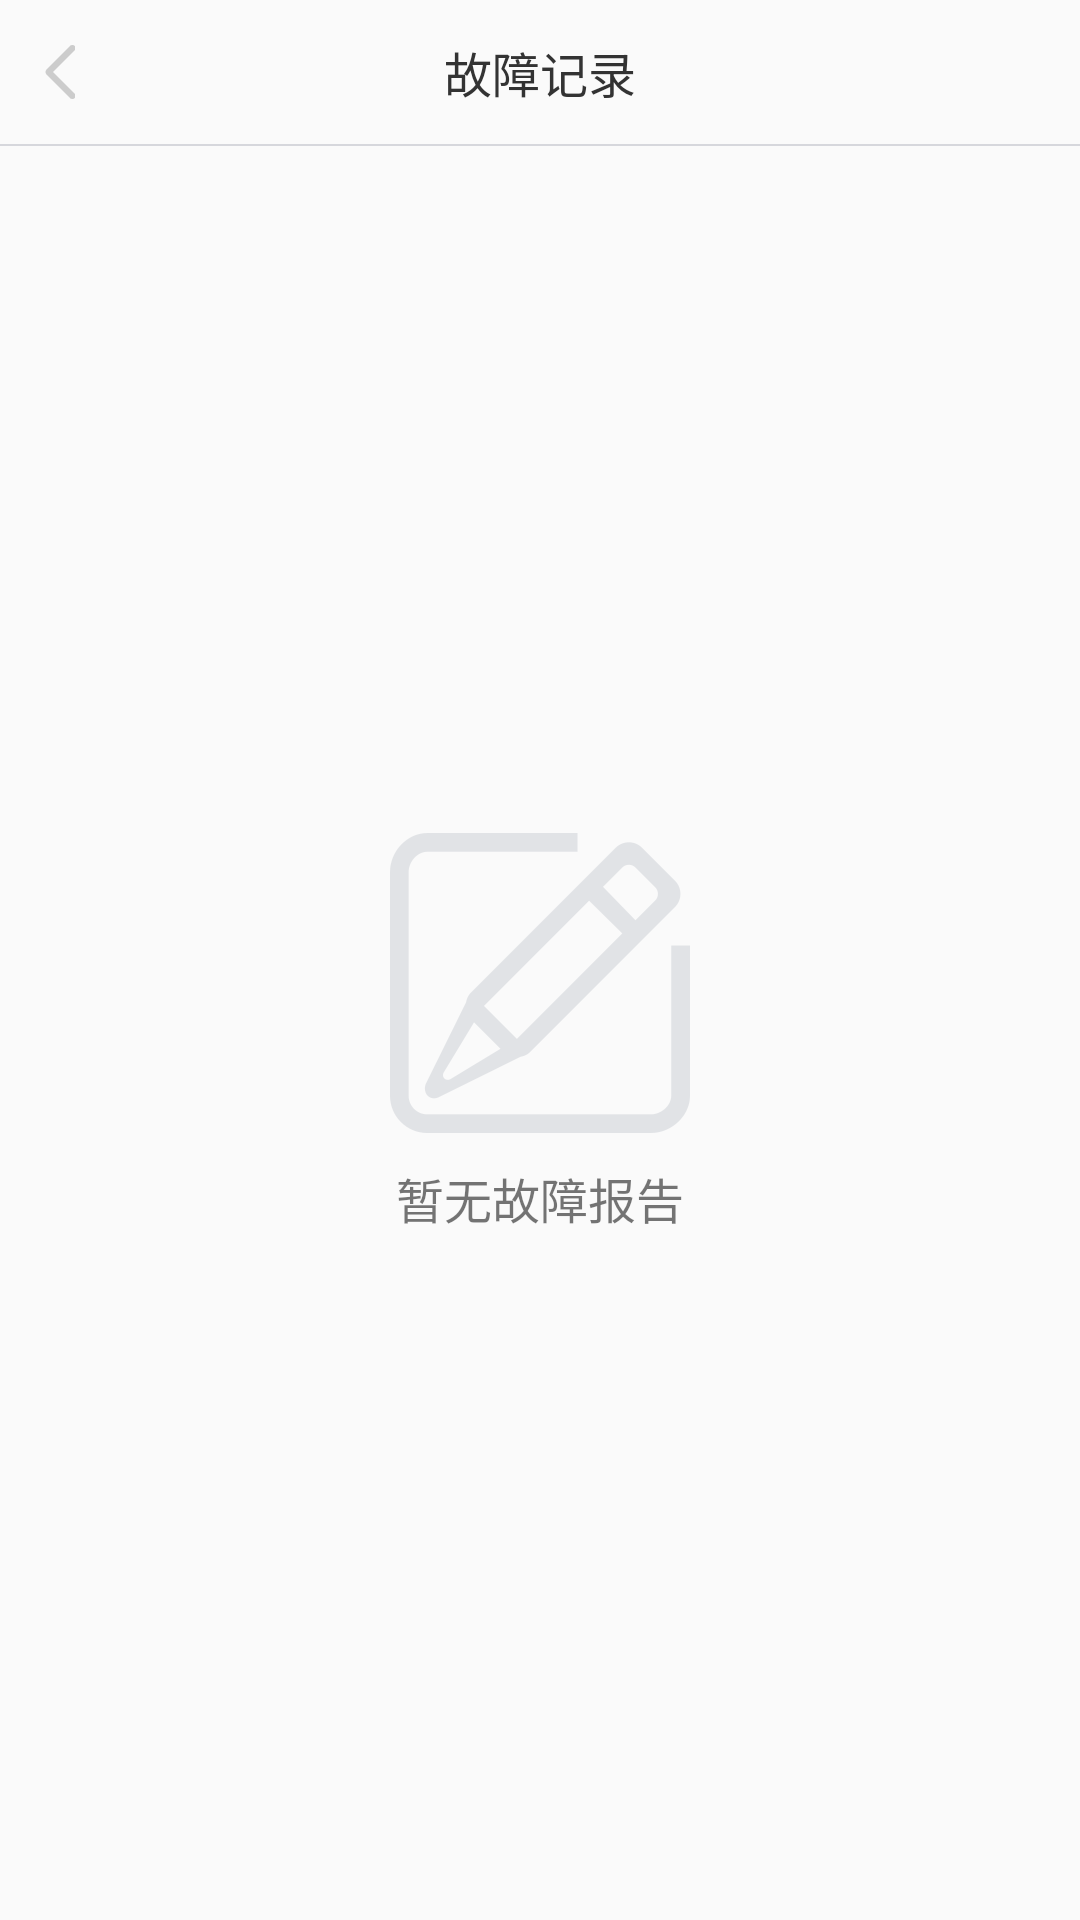

Write the Android layout XML for this screen, with the resource values it uses.
<!-- AndroidManifest.xml: application theme AppTheme -->
<!-- res/layout/activity_police.xml -->
<?xml version="1.0" encoding="utf-8"?>
<LinearLayout xmlns:android="http://schemas.android.com/apk/res/android"
    xmlns:tools="http://schemas.android.com/tools"
    android:layout_width="match_parent"
    android:layout_height="match_parent"
    android:background="@color/alabaster"
    android:orientation="vertical"
    tools:context="com.example.yangsong.piaoai.activity.PoliceActivity">

    <RelativeLayout
        android:layout_width="match_parent"
        android:layout_height="wrap_content">

        <ImageView
            android:id="@+id/police_left_iv"
            android:layout_width="wrap_content"
            android:layout_height="wrap_content"
            android:layout_alignParentLeft="true"
            android:layout_centerVertical="true"
            android:padding="15dp"
            android:src="@drawable/btn_back" />


        <TextView
            android:layout_width="wrap_content"
            android:layout_height="wrap_content"
            android:layout_centerHorizontal="true"
            android:layout_centerVertical="true"
            android:padding="10dp"
            android:text="@string/police_msg"
            android:textColor="@color/black"
            android:textSize="16sp" />
    </RelativeLayout>

    <ImageView
        android:layout_width="match_parent"
        android:layout_height="0.5dp"
        android:background="@color/iron" />

    <ListView
        android:id="@+id/police_list_lv"
        android:layout_width="match_parent"
        android:layout_height="wrap_content"
        android:layout_marginTop="10dp"
        android:divider="#00000000"
        android:dividerHeight="9dp"
        android:visibility="gone" />

    <LinearLayout
        android:id="@+id/write_ll"
        android:layout_width="match_parent"
        android:layout_height="match_parent"
        android:gravity="center"
        android:orientation="vertical">

        <ImageView
            android:layout_width="wrap_content"
            android:layout_height="wrap_content"
            android:src="@drawable/img_write" />

        <TextView
            android:layout_width="wrap_content"
            android:layout_height="wrap_content"
            android:layout_marginTop="10dp"
            android:text="@string/police_msg2"
            android:textSize="16sp" />
    </LinearLayout>
</LinearLayout>
<!-- resources referenced by this layout -->
<resources>
  <color name="alabaster">#FAFAFA</color>
  <color name="black">#333333</color>
  <color name="iron">#D6D7DC</color>
  <!-- drawable btn_back: png bitmap (drawable-hdpi, 1112 bytes) -->
  <!-- drawable img_write: png bitmap (drawable-hdpi, 3924 bytes) -->
  <string name="police_msg">故障记录</string>
  <string name="police_msg2">暂无故障报告</string>
  <style name="AppTheme" parent="Theme.AppCompat.Light.NoActionBar">
          
          <item name="colorPrimary">@color/colorPrimary</item>
          <item name="colorPrimaryDark">@color/colorPrimaryDark</item>
          <item name="colorAccent">@color/colorAccent</item>
      </style>
  <color name="colorPrimary">#4F99F7</color>
  <color name="colorPrimaryDark">#303F9F</color>
  <color name="colorAccent">#FF4081</color>
</resources>
